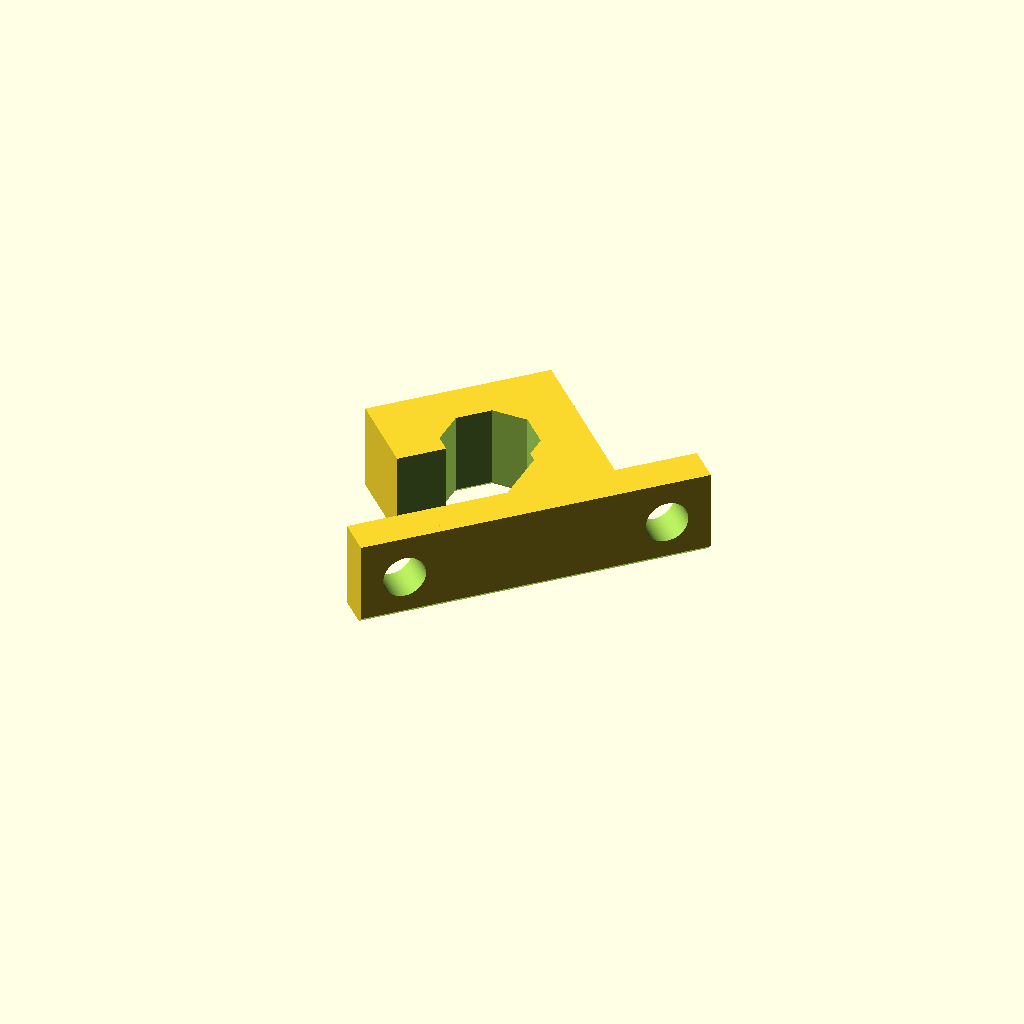
Cell 1: rendered with the file's own defaults.
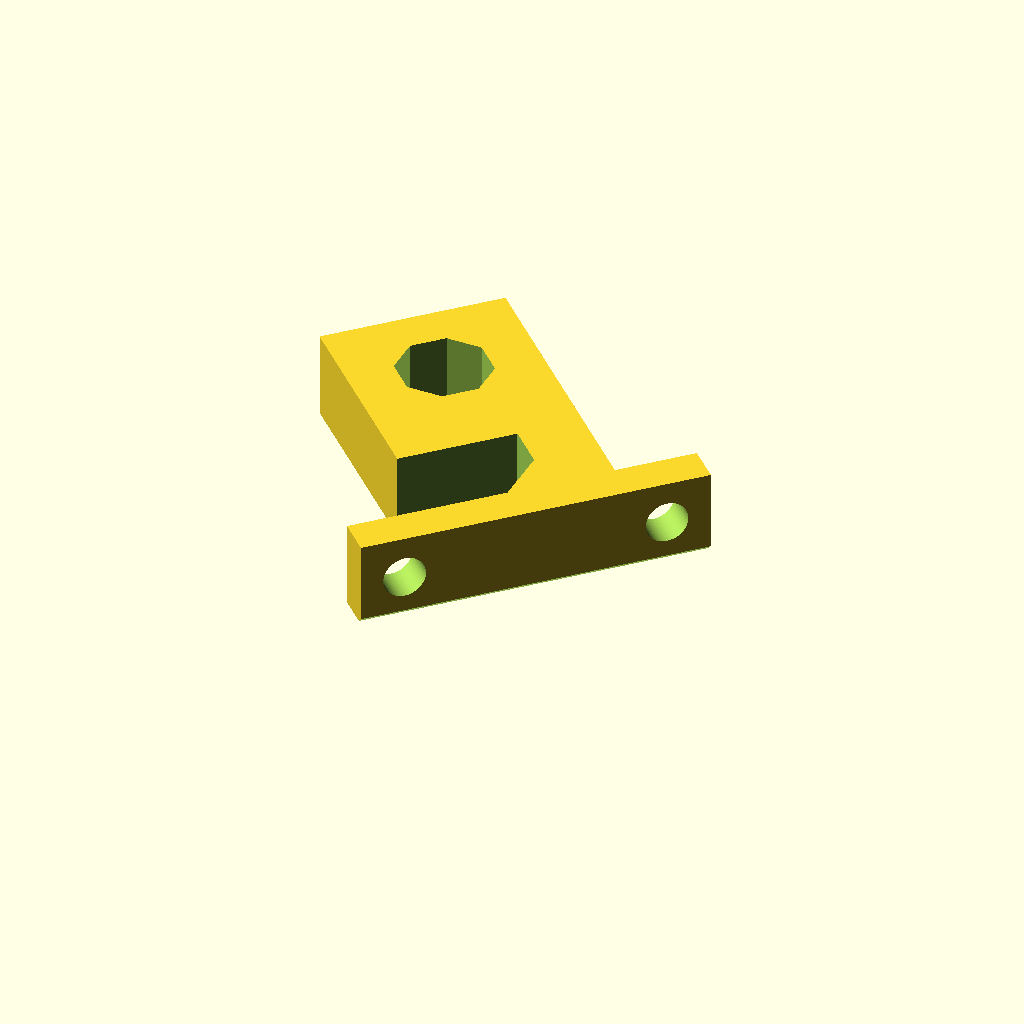
Cell 2: rod_position = 23 (everything else at default).
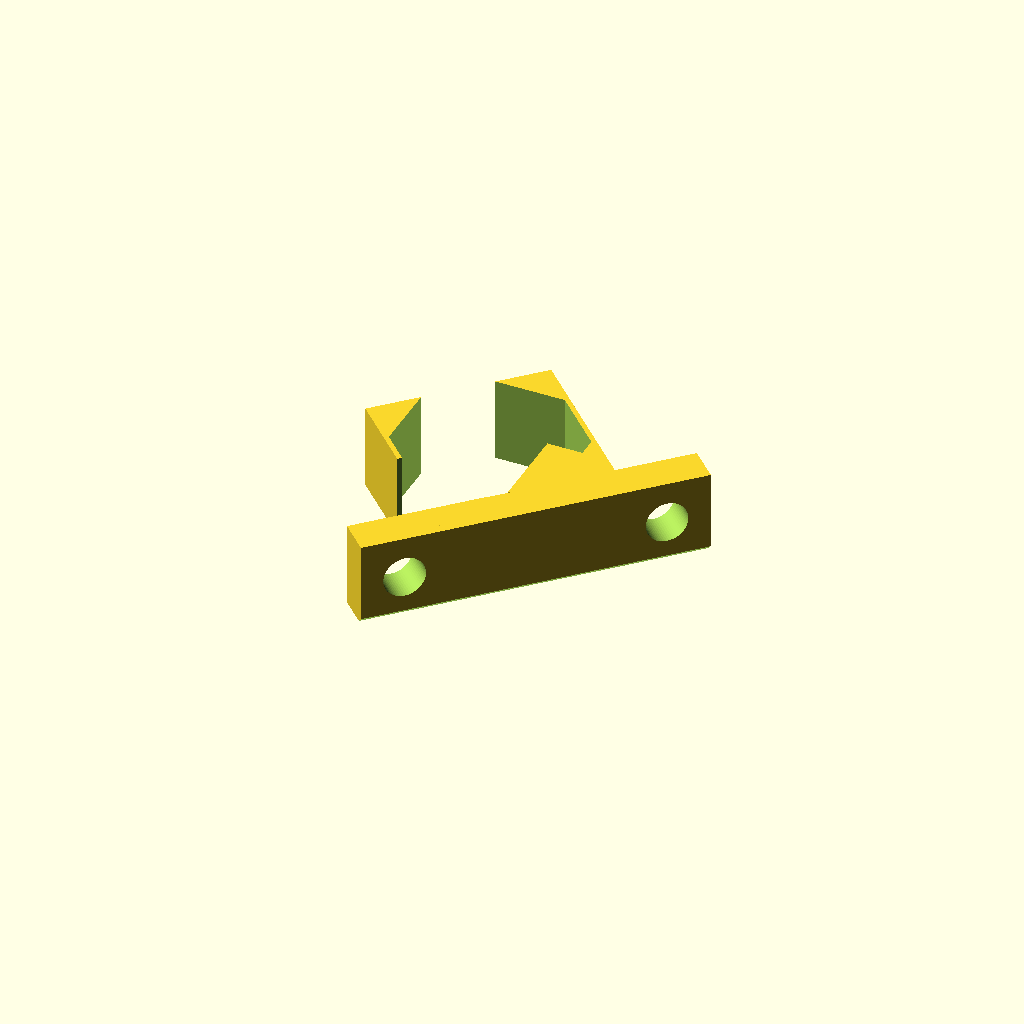
Cell 3 — rod_diameter set to 16.1, the other parameters unchanged.
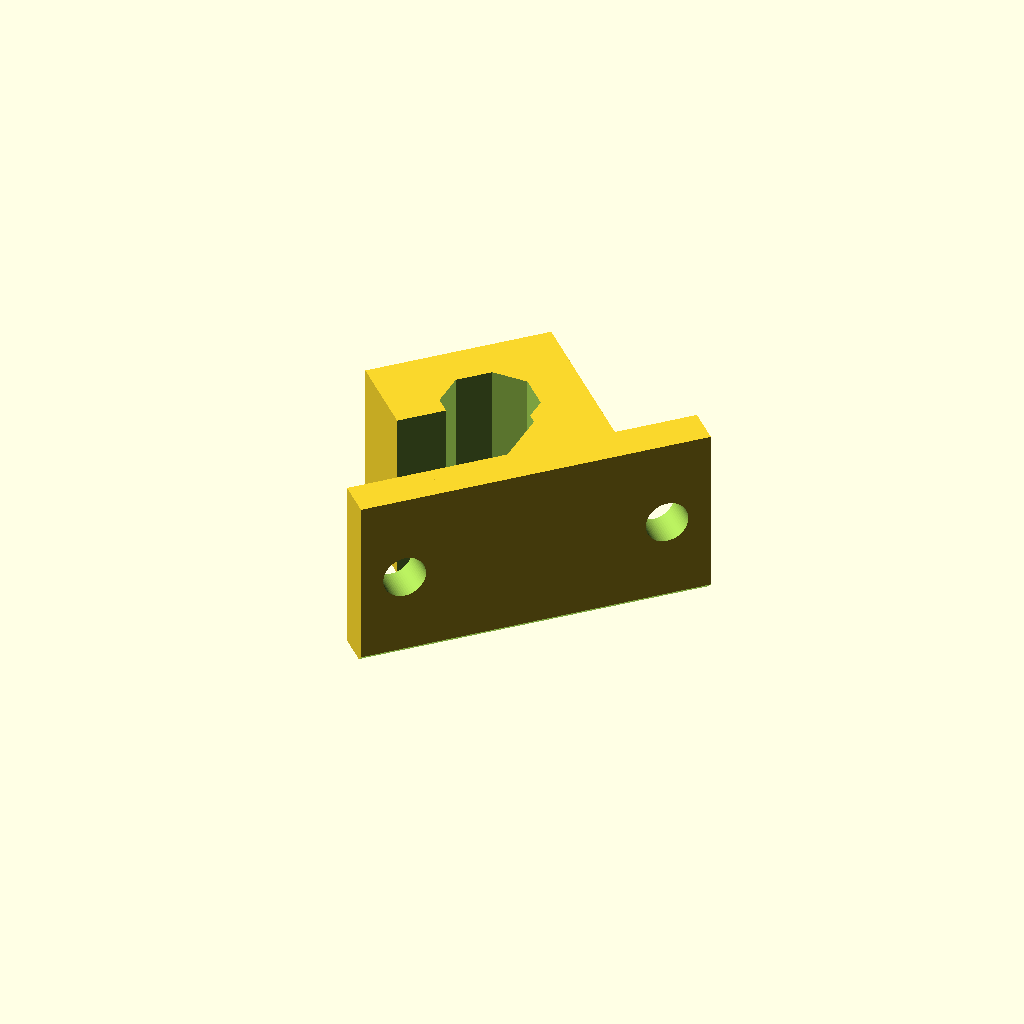
Cell 4: bushing_length = 16 (everything else at default).
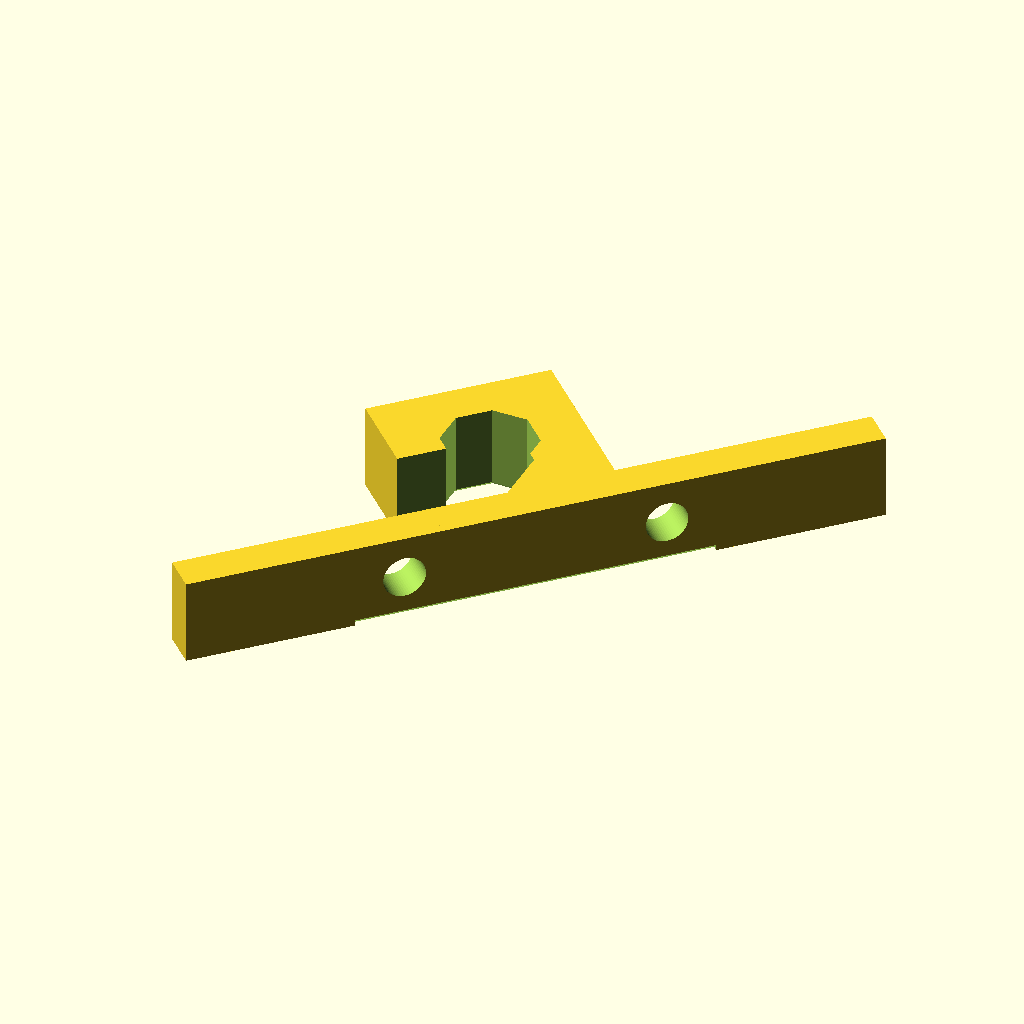
Cell 5 — mount_width set to 64, the other parameters unchanged.
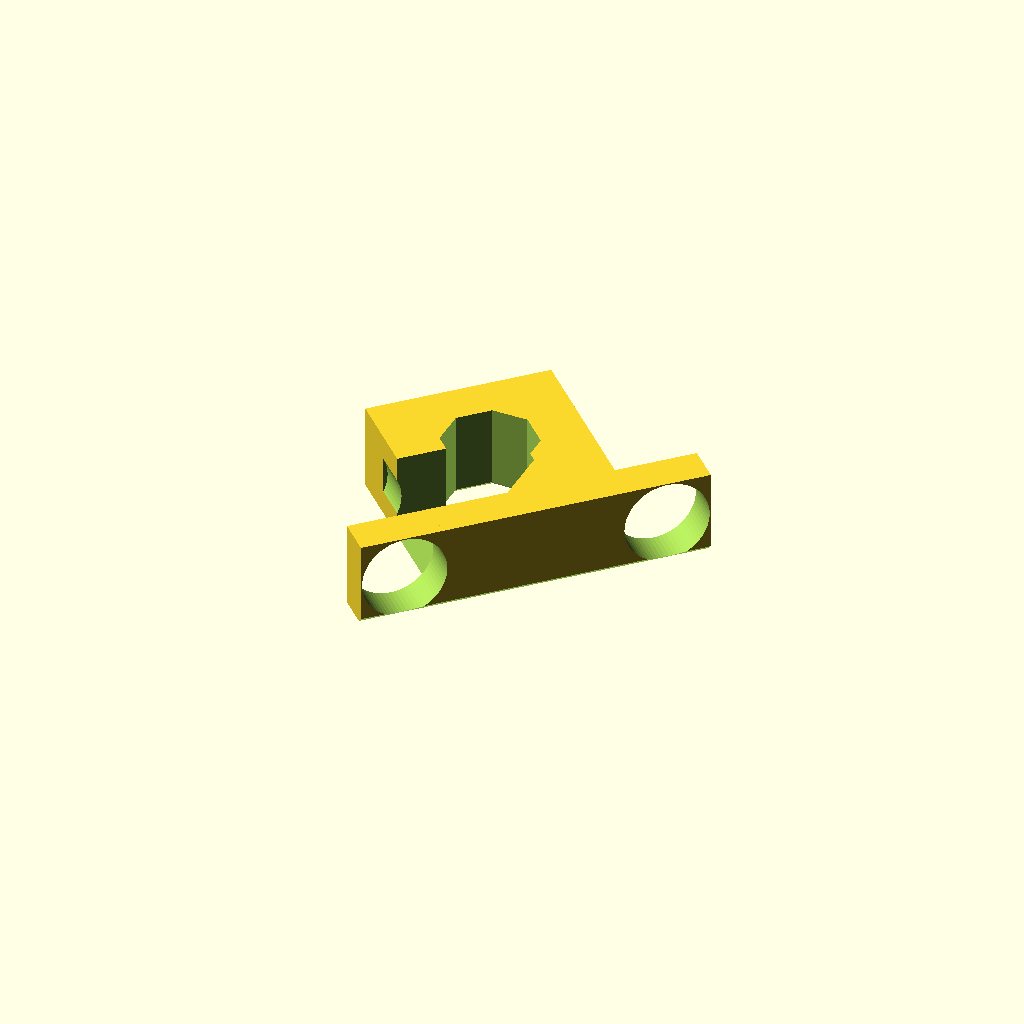
Cell 6: the same model with mount_diameter = 7.8.
One fixed orthographic camera (rotation 55°, 0°, 25°; colour scheme Cornfield) for every cell.
Source of the model, inputs/thingiverse/files/thing-3106853/files/clip-on-bushing-mount.scad:
//Customizable Clip On Bushing and Carriage Mount, by ggroloff 9.18.2018

//Use this to make a model for a bushing/housing all in one that just clips around the guide rods. That way you can take off your carriages without removing the guide rods.
//I had better results (tighter tolerance with less friction) by using thin 8 mm bushings over the convention of using 24 mm bushings. YMMV, but I'm really happy with their performance.


//sets rod position from carriage, default 11.5
rod_position = 11.5;

//sets rod diameter for bushing, default 8.05
rod_diameter = 8.05;

//sets the length of the bushing
bushing_length= 8;

//sets the width of the mount plate
mount_width = 32;

//sets the diameter of the screw holes in the mount plate
mount_diameter = 3.9;

//sets the coordinates of the mount points, [x,y,z], leave z at 0. Set coordinates outside of the model volume [100,0,0] if not being used
mount1 = [-12,0,0];
mount2 = [12,0,0];
mount3 = [100,0,0];
mount4 = [100,0,0];

/*[Hidden}*/
//code starts here

module body() {
translate([0,0,1.75]) cube ([mount_width,bushing_length,3.5], center=true);
translate([0,0,(rod_position+8)/2]) cube ([17,bushing_length,rod_position+8], center=true);
}

module mount_points() {
 translate  (mount1) cylinder(d= mount_diameter, h = 30, center = true, $fn =64);
 translate  (mount2) cylinder(d= mount_diameter, h = 30, center = true, $fn =64);
 translate  (mount3) cylinder(d= mount_diameter, h = 30, center = true, $fn =64);
 translate  (mount4) cylinder(d= mount_diameter, h = 30, center = true, $fn =64);
}

module rod() {
        cylinder (d=1.0825*rod_diameter,h=50,center=true,$fn=8);//render octagon of rod_diameter width
}


//rod();

rotate ([-90,0,45]) //positions model for print

{
difference() {    
    body();//render body
    mount_points();//drill out mount screws
    translate ([0,0,rod_position]) rotate ([90,22.5,0]) rod();//drill out rod
    translate ([0,bushing_length/2,rod_position]) rotate ([90,22.5,0]) cylinder (r2=1.0825*4,r1=1.0825*4.1+1,h=1,center=true,$fn=8);//drill out rod chamfer
    translate ([0,bushing_length/2,0]) rotate ([45,0,0]) cube ([33,.75,.75], center = true);//drill out base chamfer
    translate ([-5,-.005,7.5]) rotate ([0,0,0]) cube([15,bushing_length+.01,8], center=true);//drill out rod slot
}
translate ([3,0,5]) rotate ([0,45,0]) cube ([4,bushing_length,8],center=true);//add ramp
}
Parameter table extracted from the source (name, type, default, range or options):
rod_position: number, default 11.5
rod_diameter: number, default 8.05
bushing_length: number, default 8
mount_width: number, default 32
mount_diameter: number, default 3.9
mount1: vector, default [-12, 0, 0]
mount2: vector, default [12, 0, 0]
mount3: vector, default [100, 0, 0]
mount4: vector, default [100, 0, 0]
